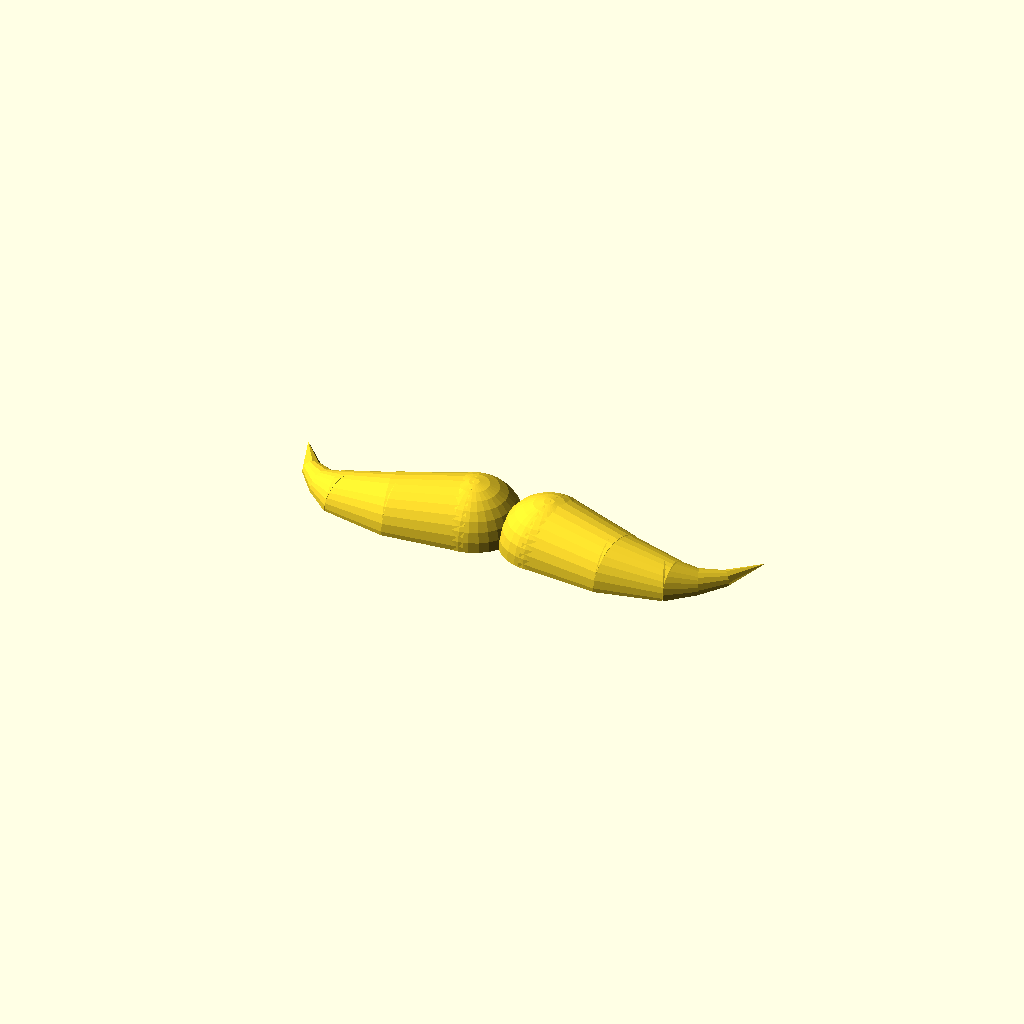
Cell 1 — every parameter at its default value.
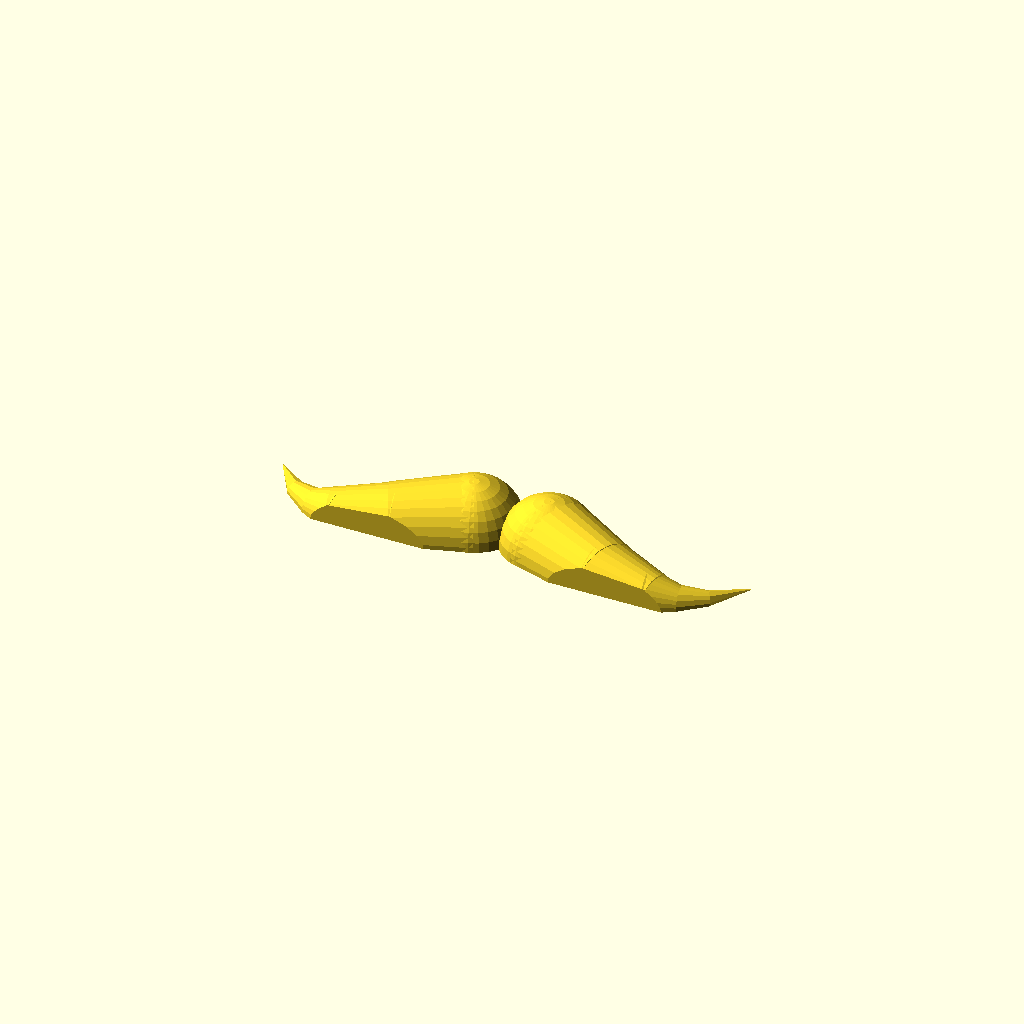
Cell 2 — a1 set to 24, the other parameters unchanged.
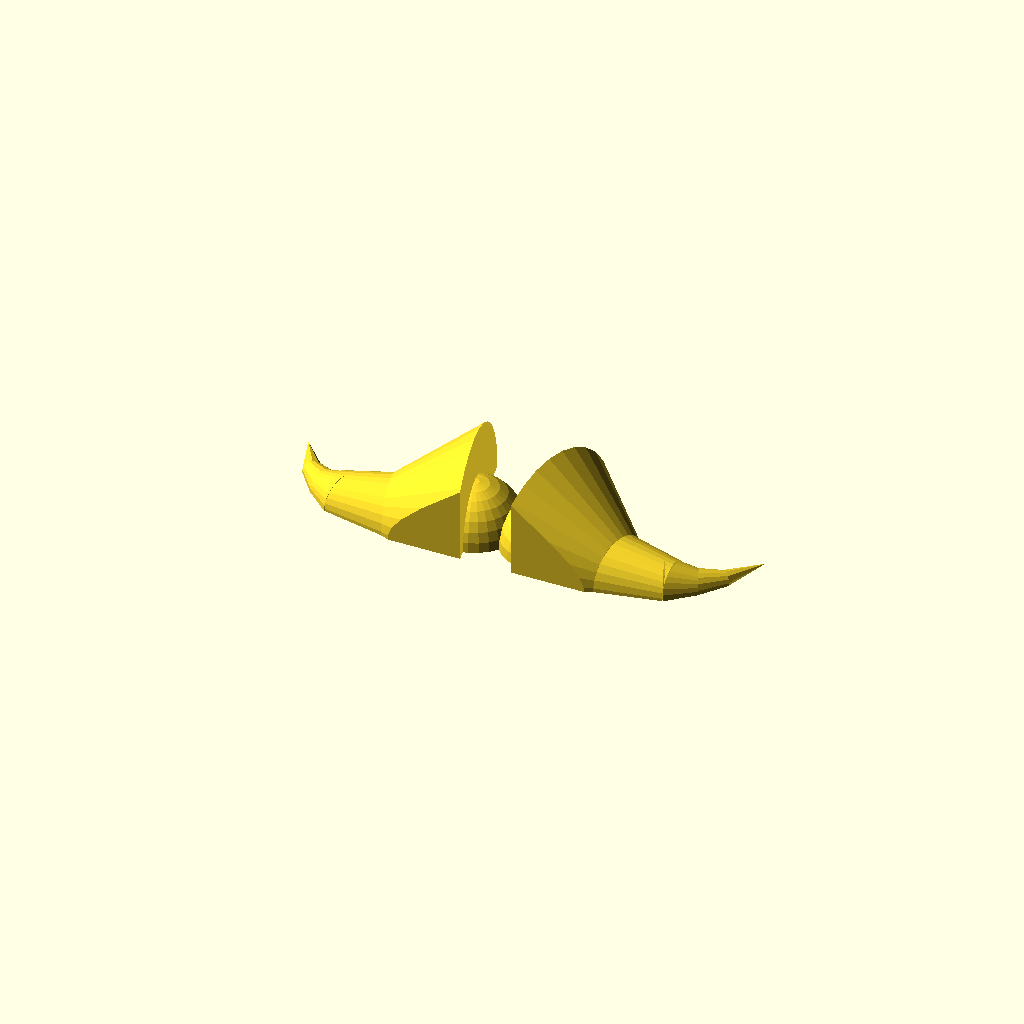
Cell 3 — w1 set to 30, the other parameters unchanged.
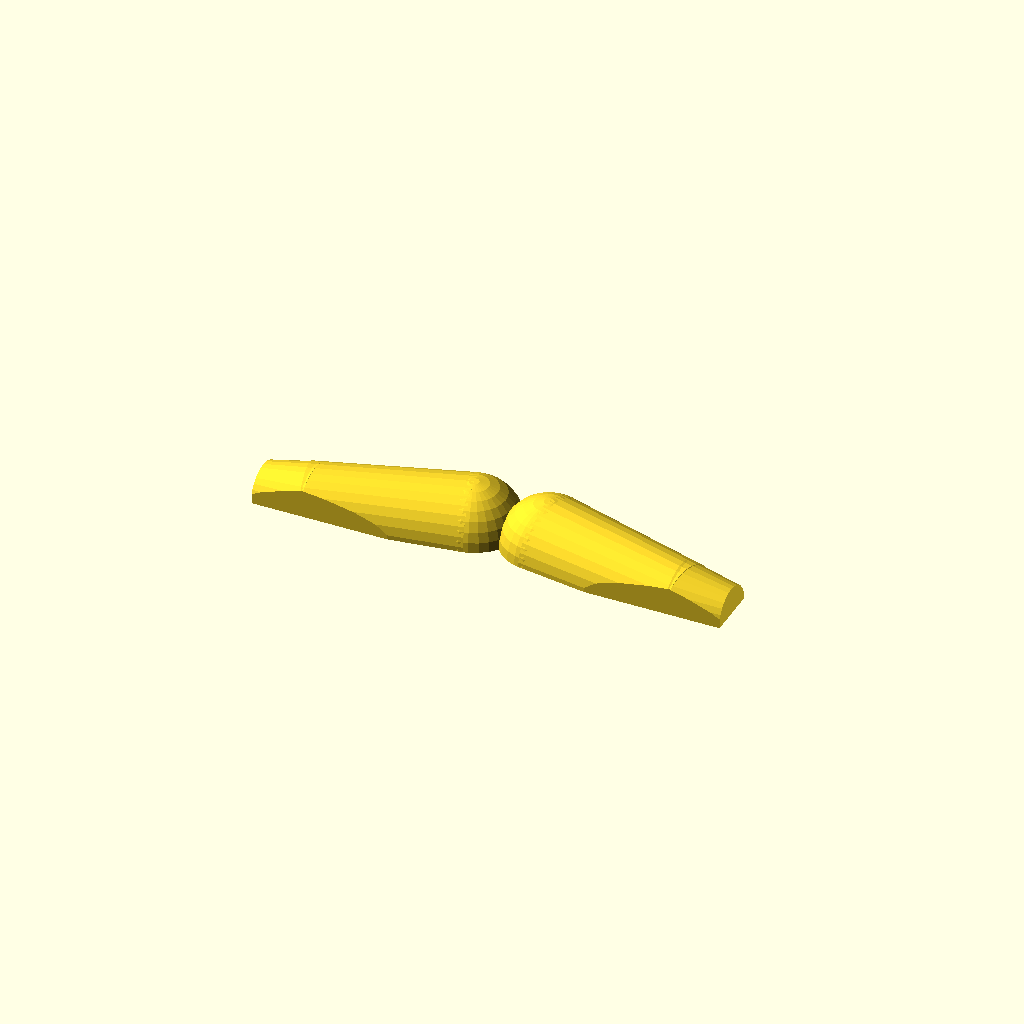
Cell 4: the same model with l1 = 50.
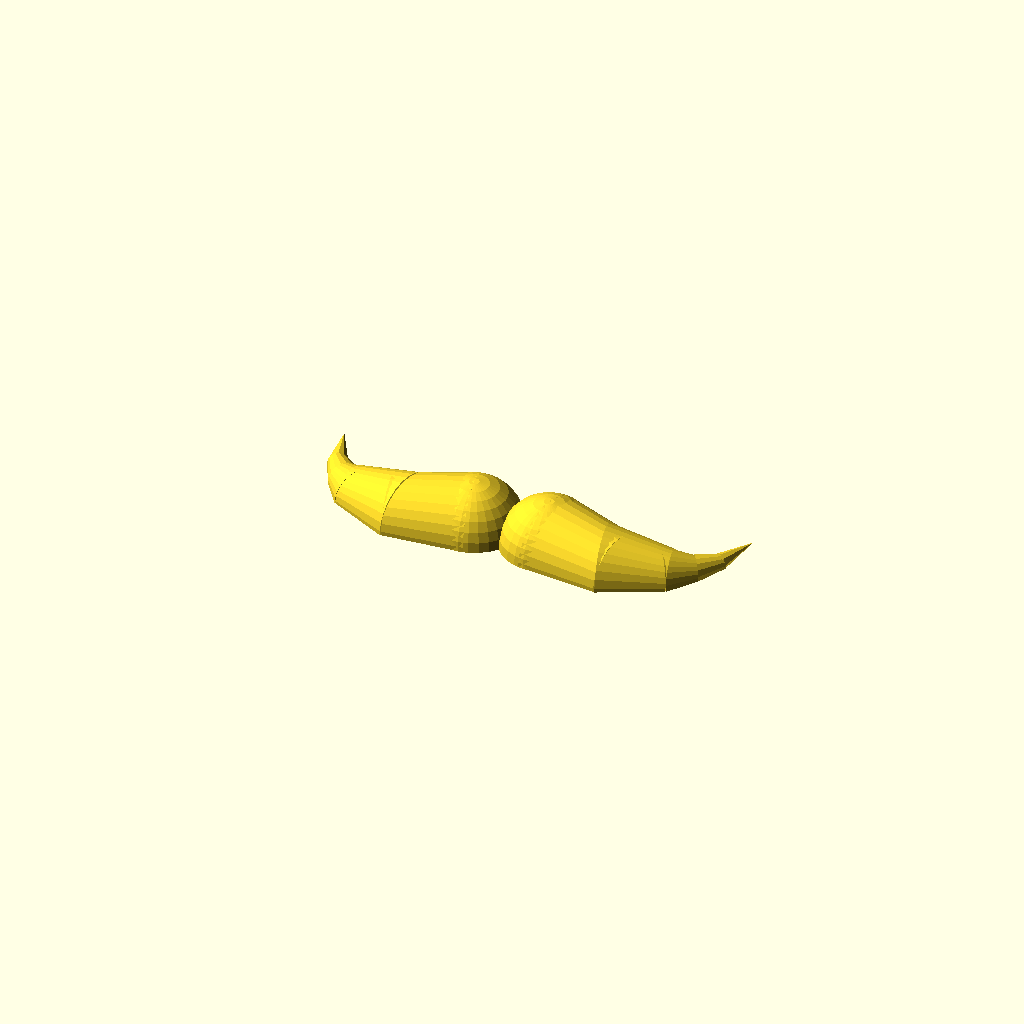
Cell 5: the same model with a2 = -24.
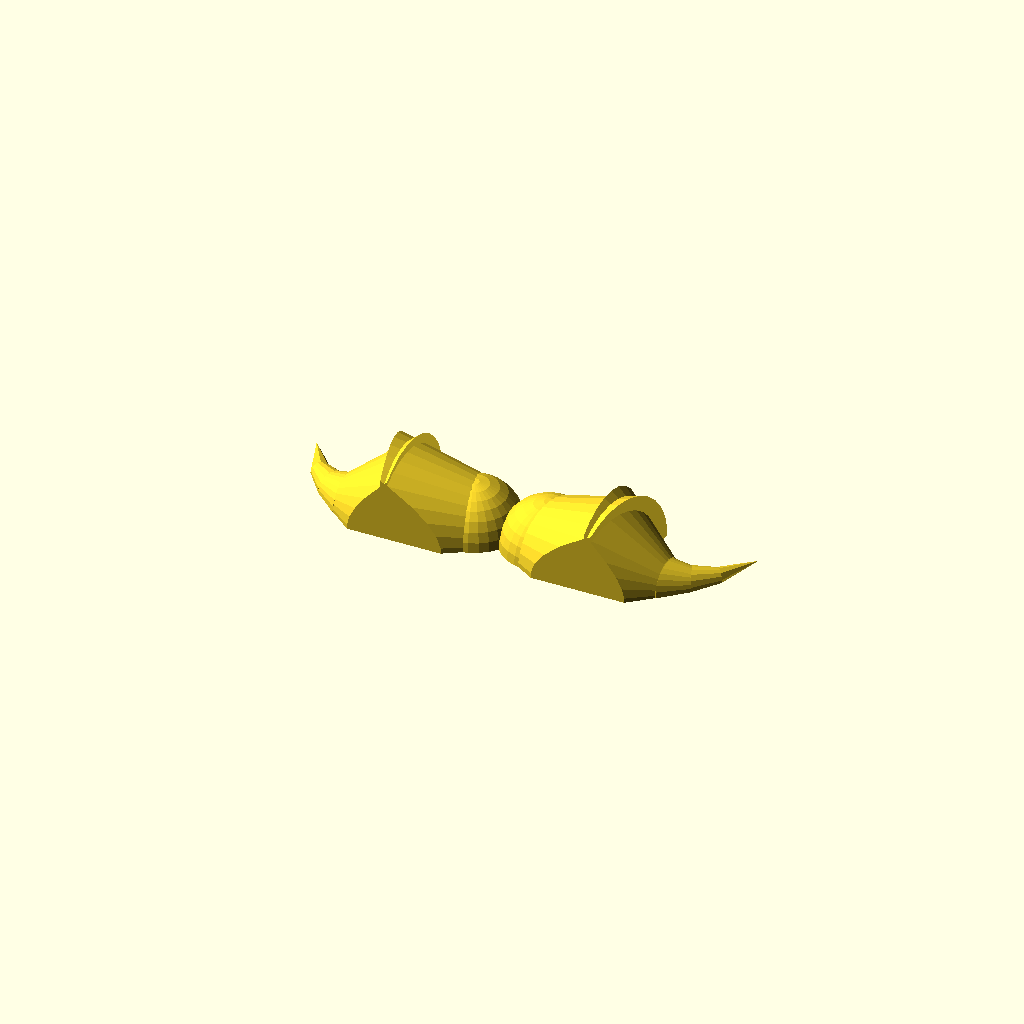
Cell 6: the same model with w2 = 24.
One fixed orthographic camera (rotation 55°, 0°, 25°; colour scheme Cornfield) for every cell.
OpenSCAD source file windows/system/library/openscad/0769_Moustache_for_Movember.scad:
// [FL_INDEX: keywords="openscad, 3d_parametric, Moustache_for_Movember, csg_solid" | COT="Parametric OpenSCAD design from 3DCodeverse"]
// Title: Moustache for Movember

// Mo.scad - a mustache ornament for Movember
// by Nicholas C. Lewis (A RepRap Breeding Program)
// www.NicholasCLewis.com
//
// It is licensed under the Creative Commons Attribution license 
// CC-BY 2010 by Nicholas C. Lewis
// http://www.thingiverse.com/thing:4648


a1 = 12;
w1 = 15;
l1 = 25;
a2 = -12;
w2 = 12;
l2 = 20;
a3 = -22;
w3 = 8;
l3 = 10;
a4 = -18;
w4 = 5;
l4 = 10;
a5 = -20;
w5 = 3;
l5 = 15;


//scale([0.8,0.8,0.4]){  // uncomment for MoSmall.stl or uncomment and change scale for other size
	union(){
		mirror()
			HalfMo();
	
		HalfMo();
	}
//}

module HalfMo(){
	intersection(){
		translate([12,18,0])
		union(){ 	
			sphere(15);
			rotate([0,90,0])
			union(){ 
				rotate([a1,0,0]){
					cylinder(r1 = w1, r2=w2,h=l1);
					translate([0,0,l1+sin(a2)*w2]){
						rotate([a2,0,0]){
							cylinder(r1 = w2/cos(a2), r2=w3,h=l2);
							translate([0,0,l2+sin(a3)*w3]){
								rotate([a3,0,0]){
									cylinder(r1 = w3/cos(a3), r2=w4,h=l3);
									translate([0,0,l3+sin(a4)*w4]){
										rotate([a4,0,0]){
											cylinder(r1 = w4/cos(a4), r2=w5,h=l4);
											translate([0,0,l4+sin(a5)*w5])
												rotate([a5,0,0])
													cylinder(r1 = w5/cos(a4), r2=0,h=l5);
										}
									}
								}
							}
						}
					}
				}
			}
		}
		cube(75);
	}
}
Parameter table extracted from the source (name, type, default, range or options):
a1: number, default 12
w1: number, default 15
l1: number, default 25
a2: number, default -12
w2: number, default 12
l2: number, default 20
a3: number, default -22
w3: number, default 8
l3: number, default 10
a4: number, default -18
w4: number, default 5
l4: number, default 10
a5: number, default -20
w5: number, default 3
l5: number, default 15
